Labelled photos from "Experiment II", an image-classification folder in toast-ceo/CNN-Based-Crosswalk-Pedestrian-Situation-Recognition-System-Using-Mask-R-CNN-and-CDA. The possible labels are: danger outside crosswalk, safety inside crosswalk.

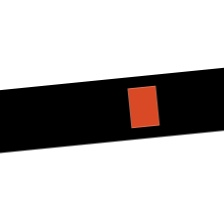
Label: safety inside crosswalk

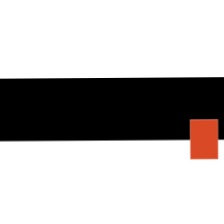
Label: danger outside crosswalk

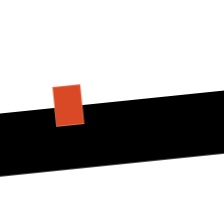
Label: safety inside crosswalk

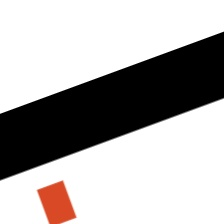
Label: danger outside crosswalk

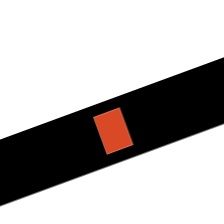
Label: safety inside crosswalk

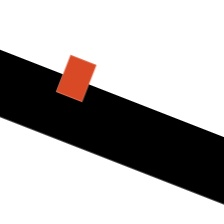
Label: safety inside crosswalk
